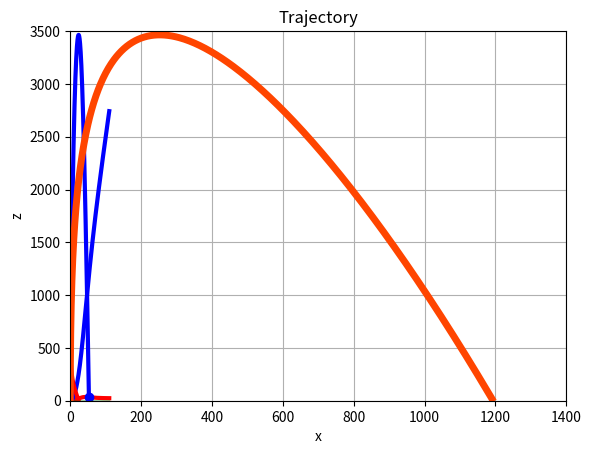

The script that saved this image:
"""
Start along z-axis (normal to surface)
with cross wind (along x-axis):
dx(t)/dt = Vx(t)
dVx(t)/dt = Fwind/m + Frv(V)*Vx/m
dz(t)/dt = Vz(t)
dVz(t)/dt = -g + Frv(V)*Vz/m
"""

import numpy as np
from scipy.integrate import odeint
import matplotlib.pyplot as plt

x0 = 0.0      # m
Vx0 = 0.0     # m/sec
z0 = 0.0      # m
Vz0 = 500.0   # m/sec
m = 0.009     # kg
g = 9.8       # m/sec^2
A = 1.e-5     # N*sec/m
B = 1.e-8     # N*sec^3/m^3
Fwind = 0.01  # N (force of cross wind along x-axis)
tm = 110.0    # sec


def Frv(V):
    global A, B
    # minus because of resistance force
    # in the opposite direction of velocity
    return -(A*V + B*V**3)/V


def system(f, t):
    global m, g, A, B, Fwind
    x = f[0]
    Vx = f[1]
    z = f[2]
    Vz = f[3]
    V = np.sqrt(Vx**2 + Vz**2)
    dxdt = Vx
    dVxdt = Fwind/m + Frv(V)*Vx/m
    dzdt = Vz
    dVzdt = -g + Frv(V)*Vz/m
    return [dxdt, dVxdt, dzdt, dVzdt]

nt = 1000
t = np.linspace(0., tm, nt)
sol = odeint(system, [x0, Vx0, z0, Vz0], t)
x = sol[:, 0]
Vx = sol[:, 1]
z = sol[:, 2]
Vz = sol[:, 3]

print("len(z)=", len(z))

# Simple calculation of Tflight
for i in range(len(z)):
    if z[i] < 0.0:
        Tflight = (t[i]+t[i-1])/2.0
        numnode = i
        print("Node of landing:", numnode)
        print("Tflight=", Tflight)
        break

tmax =round(Tflight+0.5)
print("tmax=", tmax)
print("t[numnode]=", t[numnode])
print("x[numnode]=", x[numnode])
print("z[numnode]=", z[numnode])
print("Vx[numnode]=", Vx[numnode])
print("Vz[numnode]=", Vz[numnode])

plt.plot(t, Vx, 'r-', linewidth=3)
plt.plot(t, [0.0]*nt, 'g-', linewidth=1)
plt.plot([Tflight], [Vx[numnode]], 'bo')
plt.axis([0, tmax, 0., 40.])
plt.grid(True)
plt.xlabel("t")
plt.ylabel("Vx(t)")
plt.savefig("Vx.pdf", dpi=300)
plt.show()

plt.plot(t, x, 'b-', linewidth=3)
plt.axis([0, tmax, 0., 1400.])
plt.grid(True)
plt.xlabel("t")
plt.ylabel("x(t)")
plt.savefig("x.pdf", dpi=300)
plt.show()

plt.plot(t, Vz, 'r-', linewidth=3)
plt.plot(t, [0.0]*nt, 'g-', linewidth=1)
plt.axis([0, tmax, -250., 500.])
plt.grid(True)
plt.xlabel("t")
plt.ylabel("Vz(t)")
plt.savefig("Vz.pdf", dpi=300)
plt.show()

plt.plot(t, z, 'b-', linewidth=3)
plt.axis([0, tmax, 0., 3500.])
plt.grid(True)
plt.xlabel("t")
plt.ylabel("z(t)")
plt.savefig("z.pdf", dpi=300)
plt.show()

xx = x[:numnode]
zz = z[:numnode]
print("len(xx)=", len(xx))

plt.plot(xx, zz, 'orangered', linewidth=5)
plt.axis([0, 1400, 0., 3500.])
plt.grid(True)
plt.title("Trajectory")
plt.xlabel("x")
plt.ylabel("z")
plt.savefig("trajectory.pdf", dpi=300)
plt.show()
